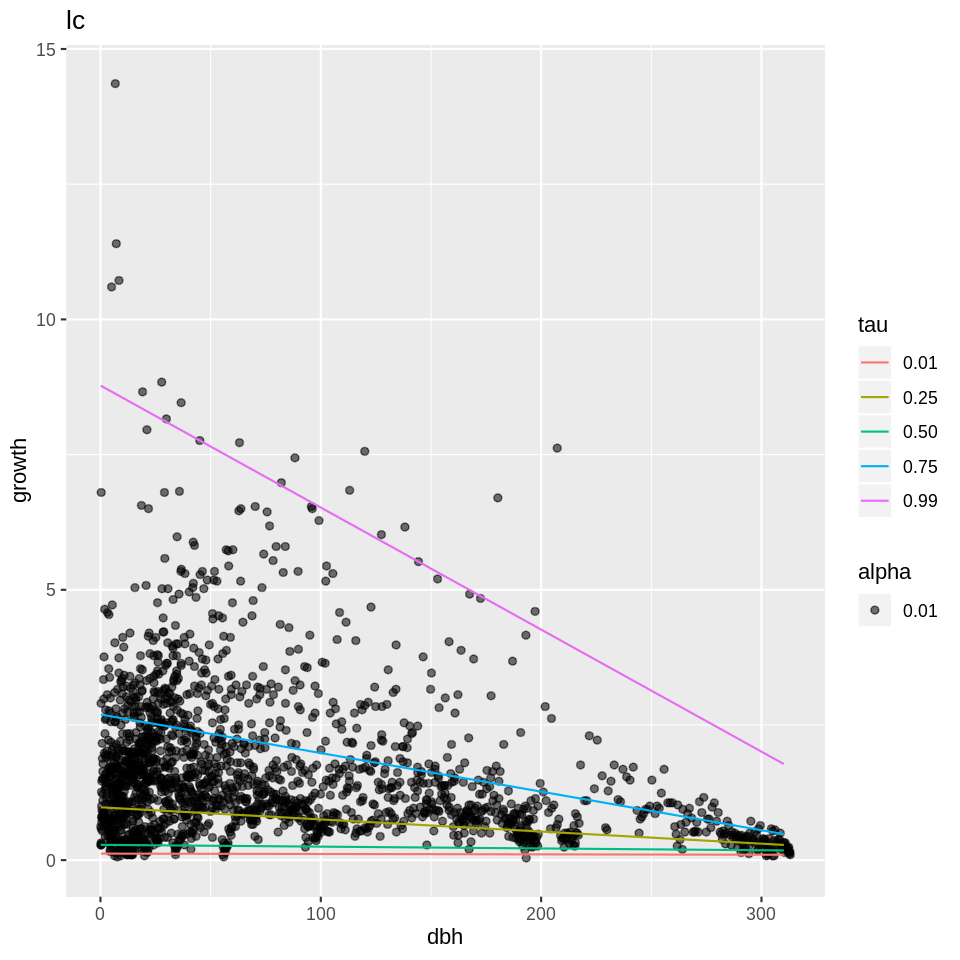

The file beside this chart, header and first rows:
, tau= 0.01, tau= 0.25, tau= 0.05, tau= 0.75, tau= 0.99, N
(Intercept), 0.121, 0.9775, 0.2829, 2.693, 8.778, 11993
data$dbh, -6.92424871901399e-05, -0.002244, -0.0003325, -0.007132, -0.02257, 
